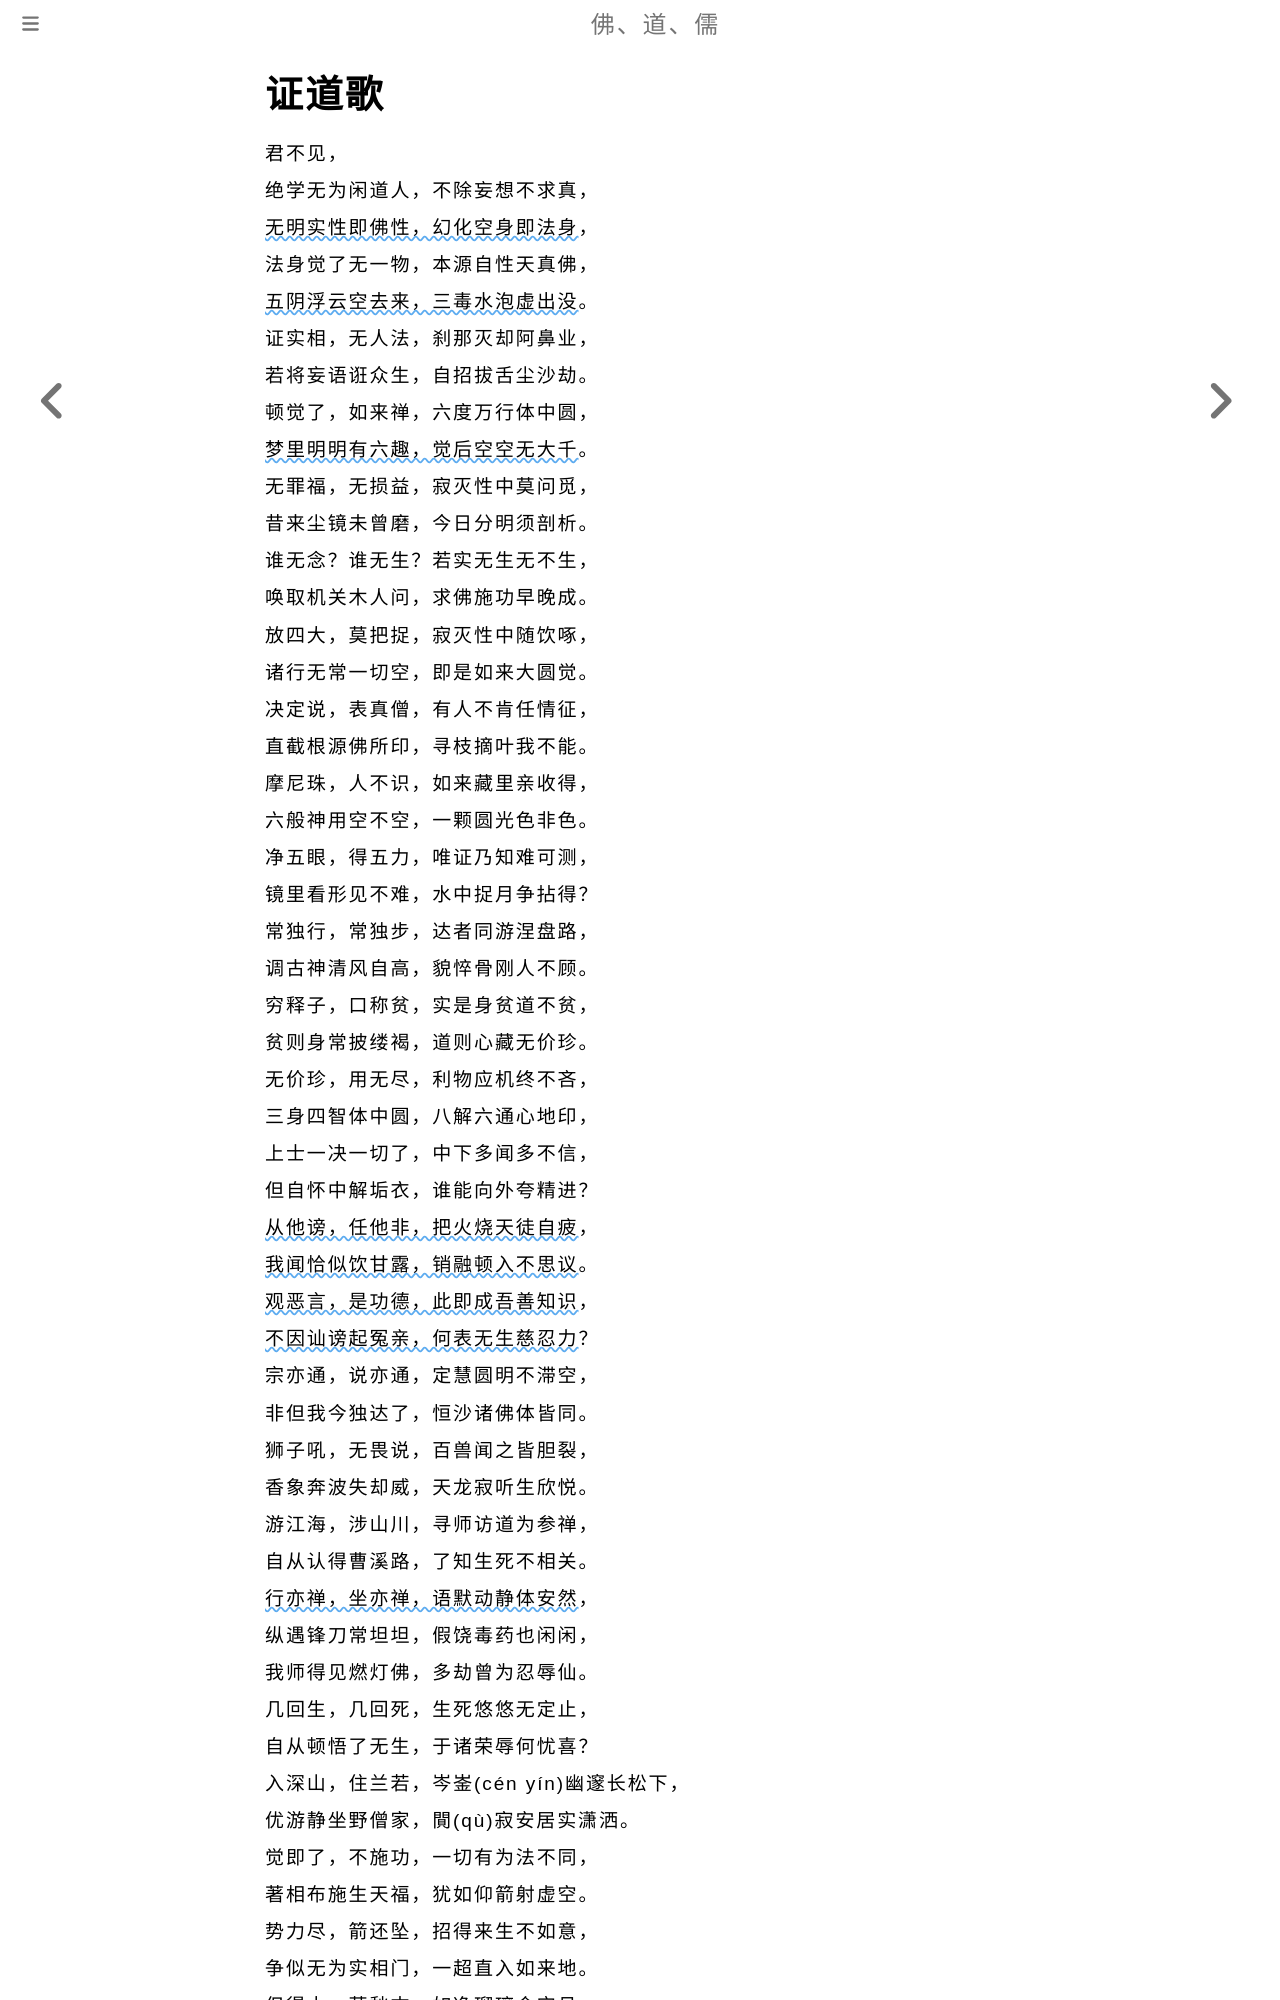

repository: fodaoru/fodaoru.github.io · page: Buddhism/Lun/ZhengDaoGe.html · generator: mdbook

# 证道歌

君不见，

绝学无为闲道人，不除妄想不求真，

<u>无明实性即佛性，幻化空身即法身</u>，

法身觉了无一物，本源自性天真佛，

<u>五阴浮云空去来，三毒水泡虚出没</u>。

证实相，无人法，刹那灭却阿鼻业，

若将妄语诳众生，自招拔舌尘沙劫。

顿觉了，如来禅，六度万行体中圆，

<u>梦里明明有六趣，觉后空空无大千</u>。

无罪福，无损益，寂灭性中莫问觅，

昔来尘镜未曾磨，今日分明须剖析。

谁无念？谁无生？若实无生无不生，

唤取机关木人问，求佛施功早晚成。

放四大，莫把捉，寂灭性中随饮啄，

诸行无常一切空，即是如来大圆觉。

决定说，表真僧，有人不肯任情征，

直截根源佛所印，寻枝摘叶我不能。

摩尼珠，人不识，如来藏里亲收得，

六般神用空不空，一颗圆光色非色。

净五眼，得五力，唯证乃知难可测，

镜里看形见不难，水中捉月争拈得？

常独行，常独步，达者同游涅盘路，

调古神清风自高，貌悴骨刚人不顾。

穷释子，口称贫，实是身贫道不贫，

贫则身常披缕褐，道则心藏无价珍。

无价珍，用无尽，利物应机终不吝，

三身四智体中圆，八解六通心地印，

上士一决一切了，中下多闻多不信，

但自怀中解垢衣，谁能向外夸精进？

<u>从他谤，任他非，把火烧天徒自疲</u>，

<u>我闻恰似饮甘露，销融顿入不思议</u>。

<u>观恶言，是功德，此即成吾善知识</u>，

<u>不因讪谤起冤亲，何表无生慈忍力</u>？

宗亦通，说亦通，定慧圆明不滞空，

非但我今独达了，恒沙诸佛体皆同。

狮子吼，无畏说，百兽闻之皆胆裂，

香象奔波失却威，天龙寂听生欣悦。

游江海，涉山川，寻师访道为参禅，

自从认得曹溪路，了知生死不相关。

<u>行亦禅，坐亦禅，语默动静体安然</u>，

纵遇锋刀常坦坦，假饶毒药也闲闲，

我师得见燃灯佛，多劫曾为忍辱仙。

几回生，几回死，生死悠悠无定止，

自从顿悟了无生，于诸荣辱何忧喜？

入深山，住兰若，岑崟(cén yín)幽邃长松下，

优游静坐野僧家，閴(qù)寂安居实潇洒。

觉即了，不施功，一切有为法不同，

著相布施生天福，犹如仰箭射虚空。

势力尽，箭还坠，招得来生不如意，

争似无为实相门，一超直入如来地。
